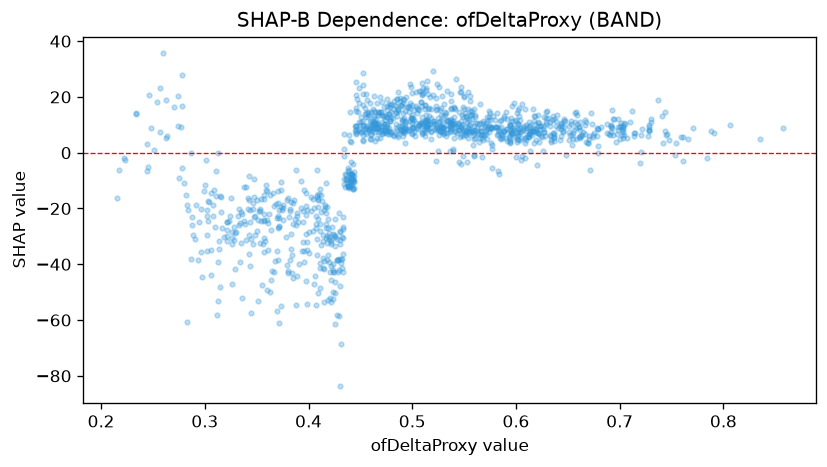

The data file committed next to this chart (first rows):
feature_value, shap_value
0.72, -3.864
0.671, -6.295
0.525, 0.6774
0.497, 16.81
0.56, -0.8984
0.577, -5.473
0.388, -6.217
0.433, -26.59
0.583, -6.39
0.553, -3.488
0.606, -1.021
0.517, 19.88
0.411, -13.13
0.461, 10.47
0.479, 17.13
0.626, 0.7574
0.679, -0.1415
0.489, 17.22
0.454, 16.03
0.605, -2.763
0.306, -14.39
0.784, -1.932
0.509, 25.14
0.56, -1.099
0.508, 22.19
0.541, 10.73
0.701, 9.305
0.698, 9.173
0.393, -19.91
0.587, 6.798
0.427, -31.07
0.398, -18.94
0.637, 5.213
0.471, 18.13
0.721, 6.288
0.599, 5.699
0.471, 9.708
0.46, 8.988
0.562, 10.58
0.373, -54.83
0.5, 10.67
0.555, 7.563
0.514, 11.78
0.614, 9.306
0.42, -30.11
0.623, 8.511
0.601, 14.16
0.498, 16.01
0.691, 6.368
0.417, -25.4
0.741, 13.02
0.549, 12.86
0.562, 8.675
0.493, 9.389
0.622, 6.743
0.464, 8.754
0.703, 8.403
0.509, 10.73
0.27, 16.23
0.49, 12.22
... 1,179 more rows
